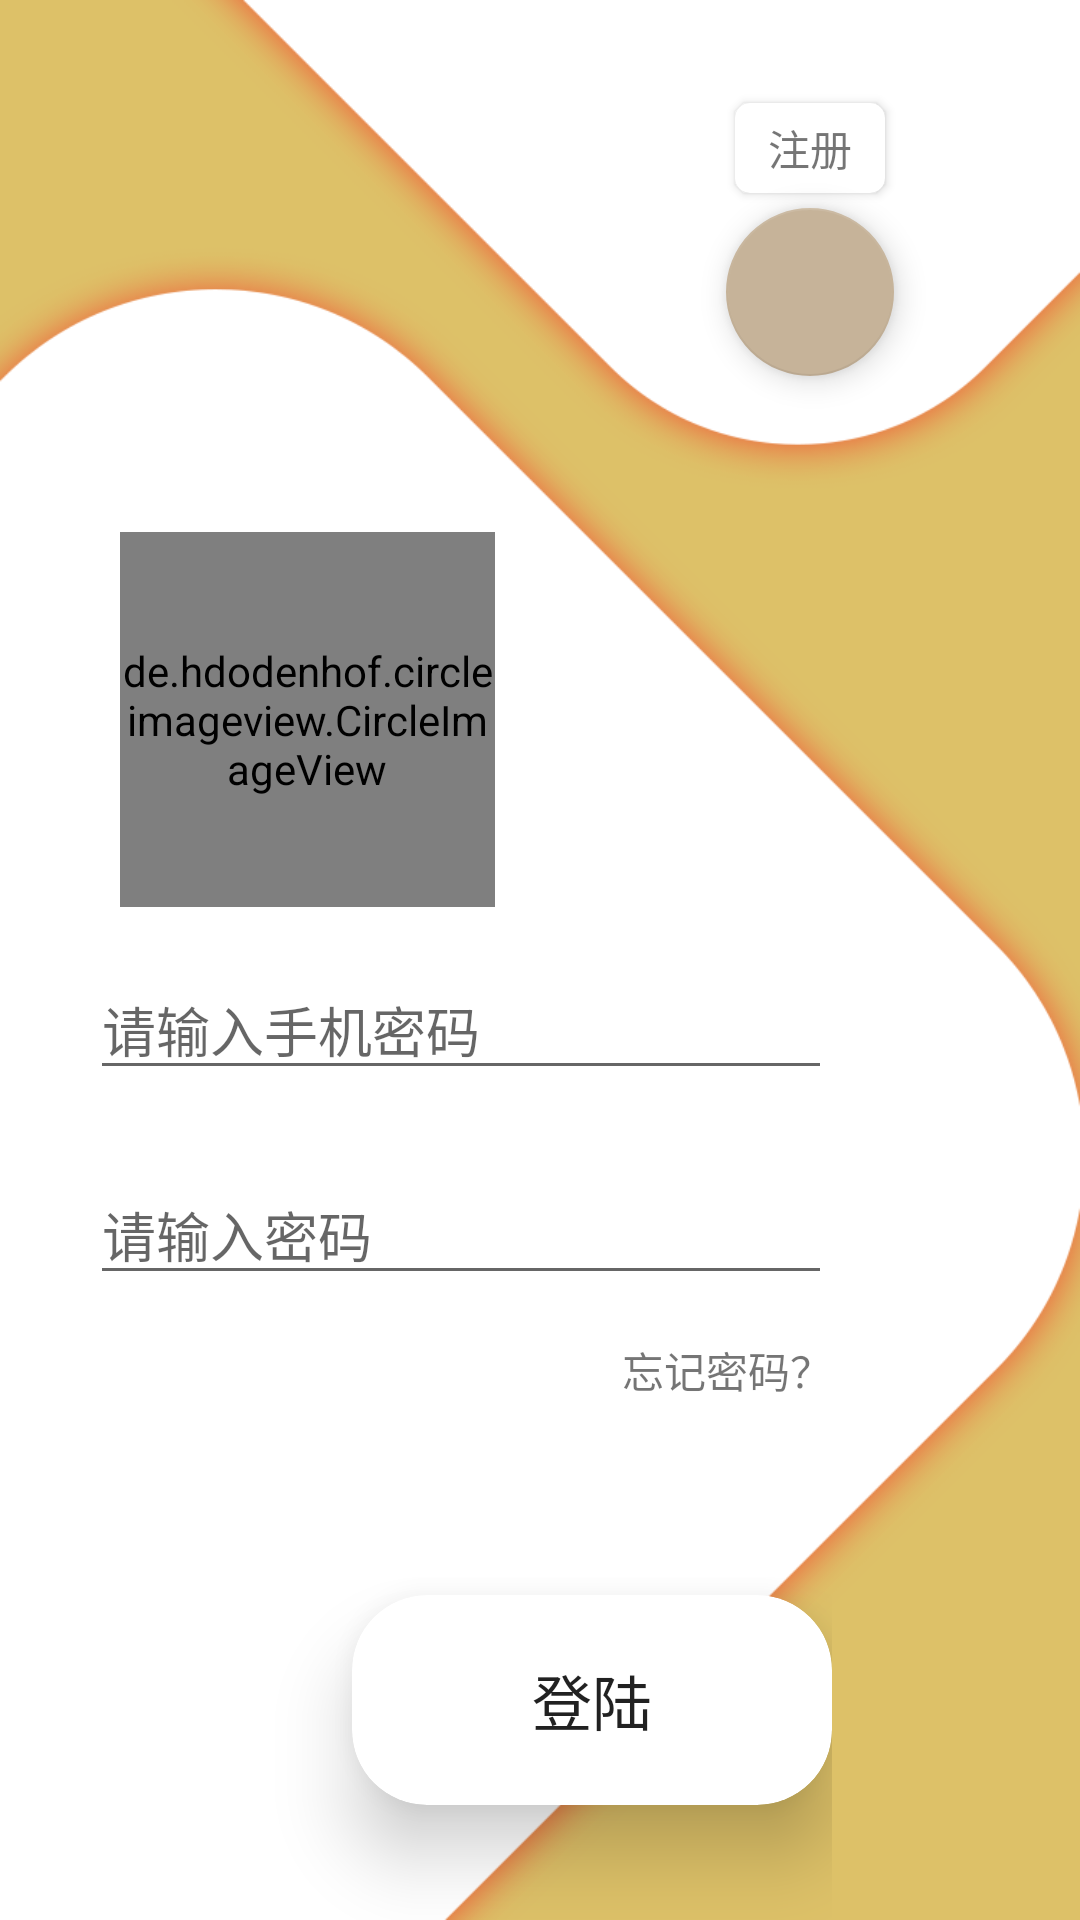

Here is an Android app screen rendered from its layout file. Give the layout XML and the strings, colors and styles it references.
<!-- AndroidManifest.xml: application theme AppTheme -->
<!-- res/layout/activity_log_in.xml -->
<?xml version="1.0" encoding="utf-8"?>
<LinearLayout xmlns:android="http://schemas.android.com/apk/res/android"
    xmlns:app="http://schemas.android.com/apk/res-auto"
    xmlns:tools="http://schemas.android.com/tools"
    android:layout_width="match_parent"
    android:layout_height="match_parent"
    android:background="@drawable/log_in"
    android:orientation="vertical"
    tools:context=".activities.LogInActivity">

    <LinearLayout
        android:layout_width="match_parent"
        android:layout_height="0dp"
        android:layout_weight="1">

        <View
            android:layout_width="0dp"
            android:layout_height="match_parent"
            android:layout_weight="1"/>

        <LinearLayout
            android:layout_width="0dp"
            android:layout_height="match_parent"
            android:layout_weight="1"
            android:gravity="center"
            android:orientation="vertical">

            <android.support.v7.widget.CardView
                android:layout_width="50dp"
                android:layout_height="30dp"
                android:layout_marginBottom="5dp"
                app:cardCornerRadius="5dp"
                app:elevation="5dp">

                    <TextView
                        android:layout_width="match_parent"
                        android:layout_height="match_parent"
                        android:gravity="center"
                        android:text="注册"/>

            </android.support.v7.widget.CardView>

            <android.support.design.widget.FloatingActionButton
                android:id="@+id/log_in_log_up_button"
                android:layout_width="wrap_content"
                android:layout_height="wrap_content" />

        </LinearLayout>

    </LinearLayout>

    <LinearLayout
        android:layout_width="match_parent"
        android:layout_height="0dp"
        android:layout_weight="3"
        android:orientation="vertical">

        <LinearLayout
            android:layout_width="match_parent"
            android:layout_height="0dp"
            android:layout_weight="1">

            <de.hdodenhof.circleimageview.CircleImageView
                android:id="@+id/log_in_user_avatar"
                android:layout_width="125dp"
                android:layout_height="125dp"
                android:layout_gravity="center_vertical"
                android:layout_marginLeft="40dp" />

        </LinearLayout>

        <LinearLayout
            android:layout_width="match_parent"
            android:layout_height="0dp"
            android:layout_weight="2"
            android:orientation="horizontal">

            <LinearLayout
                android:layout_width="0dp"
                android:layout_height="match_parent"
                android:layout_weight="3"
                android:layout_marginLeft="30dp"
                android:orientation="vertical">

                <EditText
                    android:id="@+id/log_in_password_code"
                    android:layout_width="match_parent"
                    android:layout_height="wrap_content"
                    android:ems="10"
                    android:hint="请输入手机密码"
                    android:inputType="numberSigned" />

                <View
                    android:layout_width="match_parent"
                    android:layout_height="25dp"/>

                <EditText
                    android:id="@+id/log_in_verification_code"
                    android:layout_width="match_parent"
                    android:layout_height="wrap_content"
                    android:ems="10"
                    android:hint="请输入密码"
                    android:inputType="numberPassword" />

                <TextView
                    android:id="@+id/log_in_forget_password"
                    android:layout_width="wrap_content"
                    android:layout_height="50dp"
                    android:layout_gravity="right"
                    android:gravity="center"
                    android:text="忘记密码？" />

                <RelativeLayout
                    android:layout_width="match_parent"
                    android:layout_height="match_parent"
                    android:gravity="right">

                    <android.support.v7.widget.CardView
                        android:layout_width="160dp"
                        android:layout_height="70dp"
                        android:layout_marginTop="50dp"
                        app:cardCornerRadius="25dp"
                        app:cardElevation="15dp"
                        app:elevation="15dp">

                        <Button
                            android:id="@+id/log_in_log_in_button"
                            android:layout_width="match_parent"
                            android:layout_height="match_parent"
                            android:background="@color/transparent"
                            android:gravity="center"
                            android:text="登陆"
                            android:textSize="20dp" />

                    </android.support.v7.widget.CardView>

                </RelativeLayout>

            </LinearLayout>

            <LinearLayout
                android:layout_width="0dp"
                android:layout_height="match_parent"
                android:layout_weight="1" />

        </LinearLayout>

    </LinearLayout>

</LinearLayout>
<!-- resources referenced by this layout -->
<resources>
  <color name="transparent">#00ffffff</color>
  <!-- drawable log_in: png bitmap (drawable, 44272 bytes) -->
  <style name="AppTheme" parent="Theme.AppCompat.Light.NoActionBar">
          
          <item name="colorPrimary">@color/colorPrimary</item>
          <item name="colorPrimaryDark">@color/colorPrimaryDark</item>
          <item name="colorAccent">@color/colorAccent</item>
      </style>
  <color name="colorPrimary">#008577</color>
  <color name="colorPrimaryDark">#f3efe9</color>
  <color name="colorAccent">#ffC6B399</color>
  
      // Bottom Navigation color
</resources>
